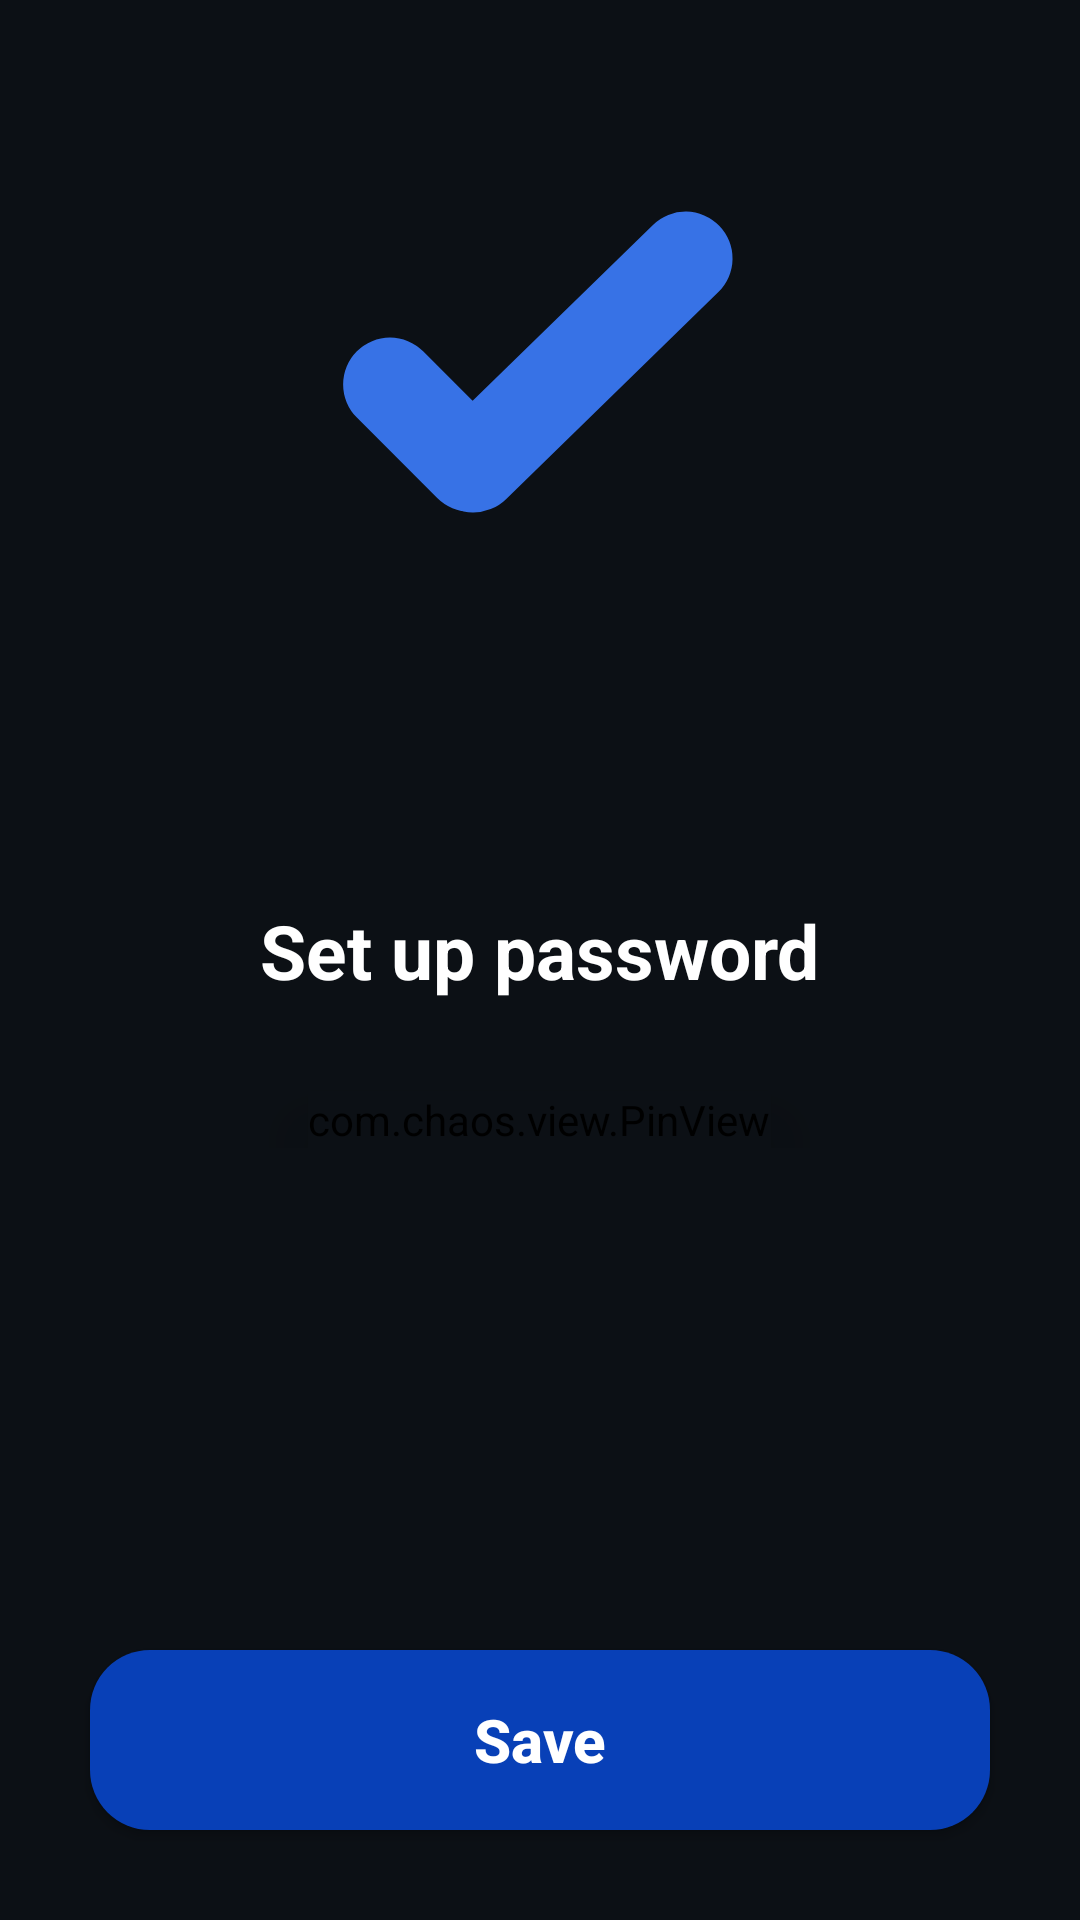

Produce the Android XML layout that renders to this screen, including the resource entries it uses.
<!-- AndroidManifest.xml: application theme Theme.Loyiha -->
<!-- res/layout/activity_set_up_privacy.xml -->
<?xml version="1.0" encoding="utf-8"?>
<androidx.constraintlayout.widget.ConstraintLayout xmlns:android="http://schemas.android.com/apk/res/android"
    xmlns:app="http://schemas.android.com/apk/res-auto"
    xmlns:tools="http://schemas.android.com/tools"
    android:layout_width="match_parent"
    android:layout_height="match_parent"
    tools:context=".SetUpPrivacyActivity">
    <ImageView
        android:layout_marginTop="10dp"
        android:id="@+id/logo"
        android:layout_width="200dp"
        android:layout_height="200dp"
        android:src="@drawable/icon"
        app:layout_constraintStart_toStartOf="parent"
        app:layout_constraintEnd_toEndOf="parent"
        app:layout_constraintTop_toTopOf="parent"
        android:scaleType="centerCrop"/>
    <ImageView
        android:id="@+id/lock"
        android:layout_width="50dp"
        android:layout_height="50dp"
        app:layout_constraintStart_toStartOf="parent"
        app:layout_constraintEnd_toEndOf="parent"
        app:layout_constraintTop_toBottomOf="@id/logo"
        android:layout_marginTop="20dp"
        android:src="@drawable/lock"
        android:scaleType="centerCrop"/>
    <TextView
        android:id="@+id/textview2"
        android:layout_width="wrap_content"
        android:layout_height="wrap_content"
        app:layout_constraintStart_toStartOf="parent"
        app:layout_constraintEnd_toEndOf="parent"
        app:layout_constraintTop_toBottomOf="@id/lock"
        android:layout_marginTop="20dp"
        android:text="@string/set_up_password"
        android:textStyle="bold"
        android:textColor="@color/white"
        android:textSize="25sp" />

    <RelativeLayout
        android:layout_width="match_parent"
        android:layout_height="wrap_content"
        app:layout_constraintTop_toBottomOf="@id/textview2"
        android:layout_marginTop="20dp">
        <com.chaos.view.PinView
            android:id="@+id/pinview"
            android:layout_width="wrap_content"
            android:layout_height="wrap_content"
            android:layout_centerHorizontal="true"
            android:layout_marginTop="10dp"
            app:itemWidth="55dp"
            app:itemHeight="60dp"
            app:itemSpacing="10dp"
            app:itemRadius="10dp"
            android:elevation="15dp"
            android:inputType="number"
            app:lineColor="#009688"
            app:lineWidth="3dp"
            android:textColor="@color/white"
            android:textSize="20sp"
            app:viewType="rectangle"
            style="@style/PinWidget.PinView"
            android:cursorVisible="true"
            app:cursorColor="@color/white"
            app:hideLineWhenFilled="true"
            app:itemCount="4"/>
    </RelativeLayout>
    <androidx.appcompat.widget.AppCompatButton
        android:id="@+id/save"
        android:layout_marginTop="50dp"
        android:layout_width="300dp"
        android:layout_height="60dp"
        app:layout_constraintStart_toStartOf="parent"
        app:layout_constraintEnd_toEndOf="parent"
        app:layout_constraintBottom_toBottomOf="parent"
        android:layout_marginBottom="30dp"
        android:background="@drawable/verify_button"
        android:text="@string/save"
        android:textSize="20sp"
        android:textColor="@color/white"
        android:textAllCaps="false"
        android:textStyle="bold"/>
</androidx.constraintlayout.widget.ConstraintLayout>
<!-- resources referenced by this layout -->
<resources>
  <color name="white">#FFFFFFFF</color>
  <!-- drawable icon (drawable) -->
  <vector xmlns:android="http://schemas.android.com/apk/res/android"
      android:width="32dp"
      android:height="32dp"
      android:viewportWidth="32"
      android:viewportHeight="32">
      <path
          android:fillColor="@color/black"/>
      <path
          android:pathData="M23.769,12.185L12.443,23.231M12.286,23.191L8,18.904"
          android:strokeWidth="5"
          android:strokeColor="#3772E6"
          android:strokeLineCap="round"/>
  </vector>
  <!-- drawable verify_button (drawable) -->
  <?xml version="1.0" encoding="utf-8"?>
  <shape xmlns:android="http://schemas.android.com/apk/res/android"
      android:shape="rectangle">
      <solid android:color="#0840B7"/>
      <corners android:radius="20dp"/>
  </shape>
  <string name="save">Save</string>
  <string name="set_up_password">Set up password</string>
  <style name="Theme.Loyiha" parent="Theme.MaterialComponents.DayNight.NoActionBar">
          <item name="android:statusBarColor">@color/status</item>
          <item name="android:background">@color/status</item>
      </style>
  <color name="black">#FF000000</color>
  <color name="status">#FF0C1015</color>
</resources>
